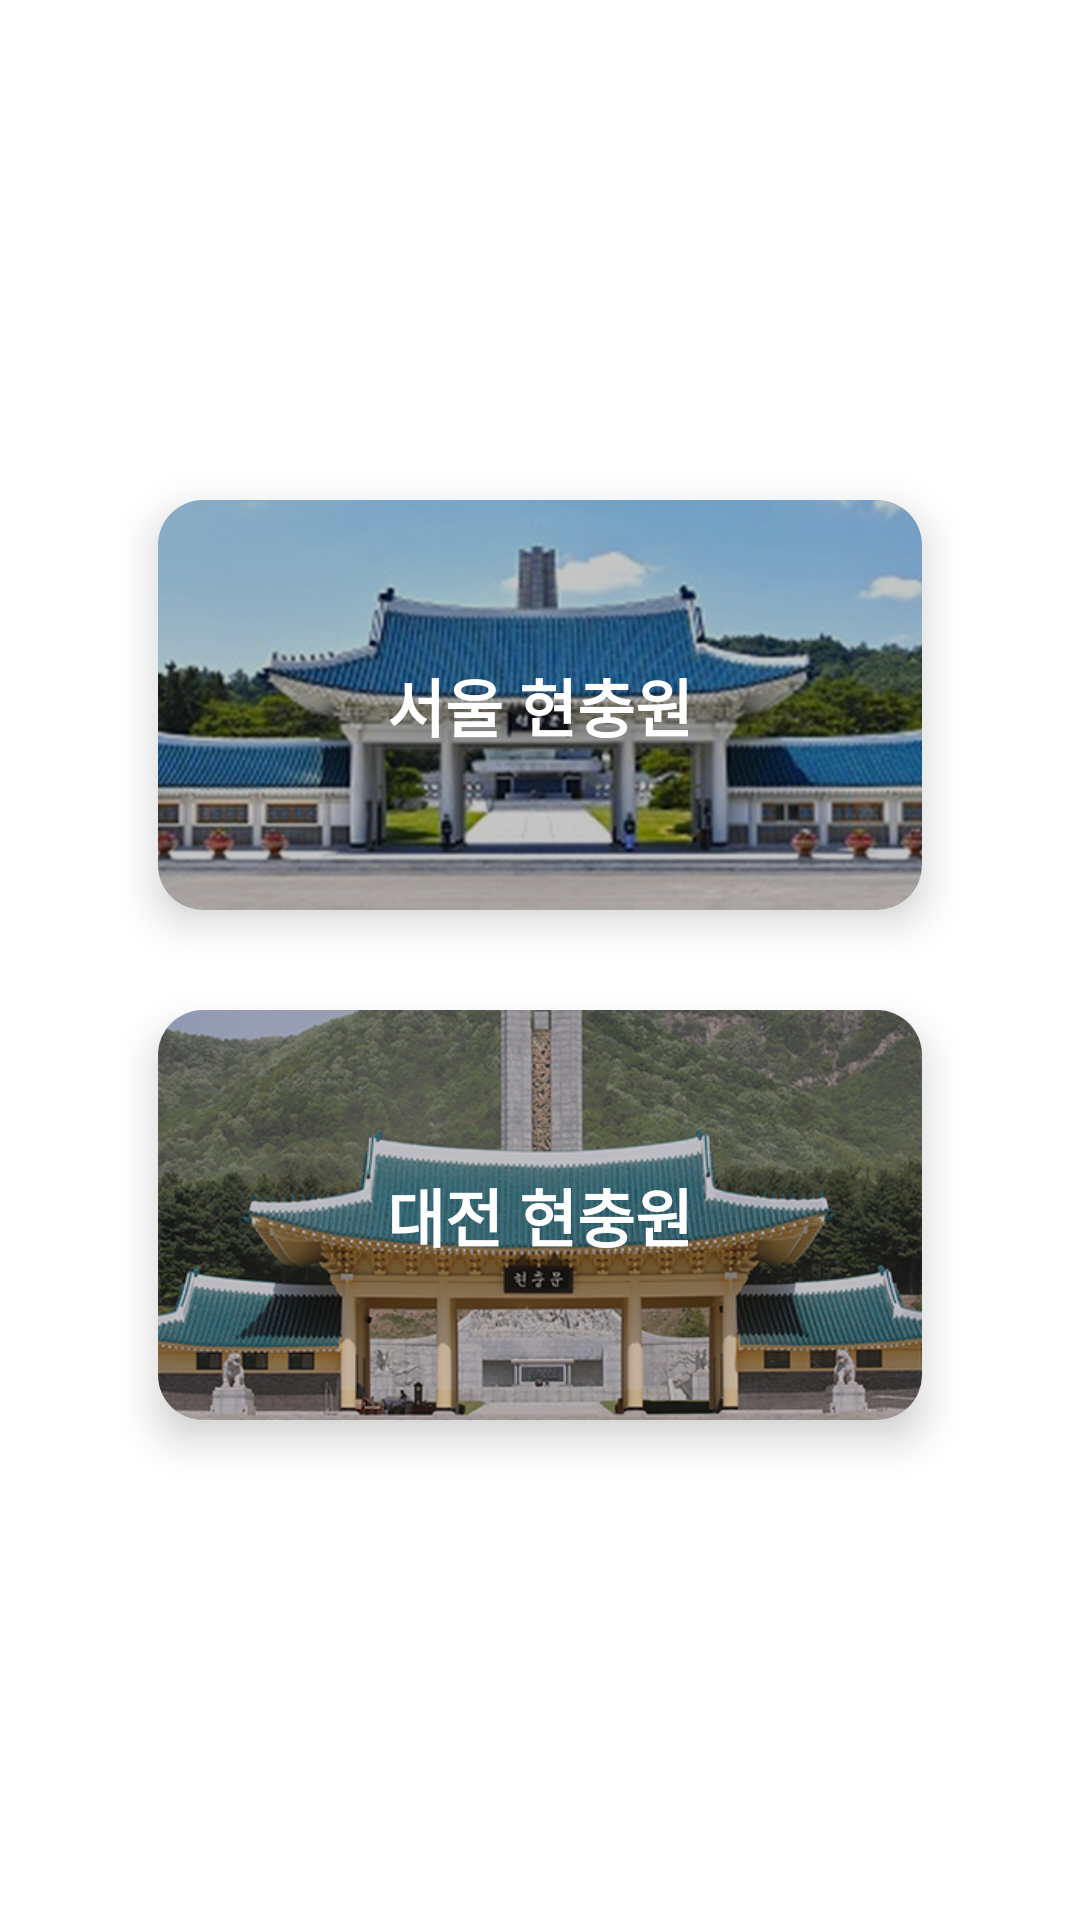

Reconstruct the res/layout file that produces this screen, plus the resources it refers to.
<!-- AndroidManifest.xml: application theme Theme.ArmySecurity -->
<!-- res/layout/fragment_cemetery_branch.xml -->
<?xml version="1.0" encoding="utf-8"?>
<LinearLayout xmlns:android="http://schemas.android.com/apk/res/android"
    xmlns:tools="http://schemas.android.com/tools"
    android:layout_width="match_parent"
    android:layout_height="match_parent"
    xmlns:app="http://schemas.android.com/apk/res-auto"
    tools:context=".ui.search.CemeteryBranchFragment"
    android:orientation="vertical"
    android:gravity="center"
    android:paddingHorizontal="40dp">


    <androidx.cardview.widget.CardView
        android:id="@+id/seoulLayout"
        style="@style/cardview_small"
        android:layout_height="170dp"
        app:cardElevation="8dp"
        app:cardUseCompatPadding="true">
        <ImageView
            style="@style/cardview_image"
            android:contentDescription="@string/cemetery_branch_seoul"
            android:src="@drawable/img_cemetery_branch_seoul"
            app:tint="#3a000000"
            tools:ignore="MissingConstraints" />
        <TextView
            android:layout_width="match_parent"
            android:layout_height="match_parent"
            android:gravity="center"
            style="@style/textview_card_title"
            android:layout_margin="0dp"
            android:text="@string/cemetery_branch_seoul" />
    </androidx.cardview.widget.CardView>


    <androidx.cardview.widget.CardView
        android:id="@+id/daejeonLayout"
        style="@style/cardview_small"
        android:layout_height="170dp"
        app:cardElevation="8dp"
        app:cardUseCompatPadding="true">
        <ImageView
            style="@style/cardview_image"
            android:contentDescription="@string/cemetery_branch_daejeon"
            android:src="@drawable/img_cemetery_branch_daejeonpng"
            app:tint="#3a000000"
            tools:ignore="MissingConstraints"/>
        <TextView
            android:layout_width="match_parent"
            android:layout_height="match_parent"
            android:gravity="center"
            style="@style/textview_card_title"
            android:layout_margin="0dp"
            android:text="@string/cemetery_branch_daejeon" />
    </androidx.cardview.widget.CardView>

</LinearLayout>
<!-- resources referenced by this layout -->
<resources>
  <!-- drawable img_cemetery_branch_daejeonpng: png bitmap (drawable, 392257 bytes) -->
  <!-- drawable img_cemetery_branch_seoul: png bitmap (drawable, 455431 bytes) -->
  <string name="cemetery_branch_daejeon">대전 현충원</string>
  <string name="cemetery_branch_seoul">서울 현충원</string>
  <style name="cardview_image">
          <item name="android:layout_width">match_parent</item>
          <item name="android:layout_height">match_parent</item>
          <item name="android:scaleType">centerCrop</item>
          <item name="android:tintMode">src_atop</item>
      </style>
  <style name="cardview_small">
          <item name="android:layout_width">match_parent</item>
          <item name="android:layout_height">120dp</item>
          <item name="cardCornerRadius">15dp</item>
          <item name="cardElevation">0dp</item>
      </style>
  <style name="textview_card_title">
          <item name="android:textSize">21sp</item>
          <item name="android:textStyle">bold</item>
          <item name="android:layout_marginStart">20dp</item>
          <item name="android:textColor">@color/white</item>
          <item name="android:layout_width">wrap_content</item>
          <item name="android:layout_height">wrap_content</item>
      </style>
  <style name="Theme.ArmySecurity" parent="Theme.MaterialComponents.Light.NoActionBar">
          
          <item name="colorPrimary">@color/primaryColor</item>
          <item name="colorPrimaryVariant">@color/primaryDarkColor</item>
          <item name="colorOnPrimary">@color/primaryLightColor</item>
          
          <item name="colorSecondary">@color/secondaryColor</item>
          <item name="colorSecondaryVariant">@color/secondaryDarkColor</item>
          <item name="colorOnSecondary">@color/secondaryLightColor</item>
          
          <item name="android:statusBarColor">?attr/colorPrimaryVariant</item>
          
          <item name="android:textColor">@color/primaryTextColor</item>
          <item name="android:textColorPrimary">@color/primaryTextColor</item>
          <item name="android:textColorSecondary">@color/secondaryTextColor</item>
  
          <item name="dividerColor">@color/dividerColor</item>
          <item name="android:colorAccent">@color/accentColor</item>
      </style>
  <color name="white">#FFFFFF</color>
  <color name="primaryColor">#607D8B</color>
  <color name="primaryDarkColor">#455A64</color>
  <color name="primaryLightColor">#CFD8DC</color>
  <color name="secondaryColor">#757575</color>
  <color name="secondaryDarkColor">#212121</color>
  <color name="secondaryLightColor">#BDBDBD</color>
  <color name="primaryTextColor">#212121</color>
  <color name="secondaryTextColor">#757575</color>
  <color name="dividerColor">#BDBDBD</color>
  <color name="accentColor">#009688</color>
</resources>
